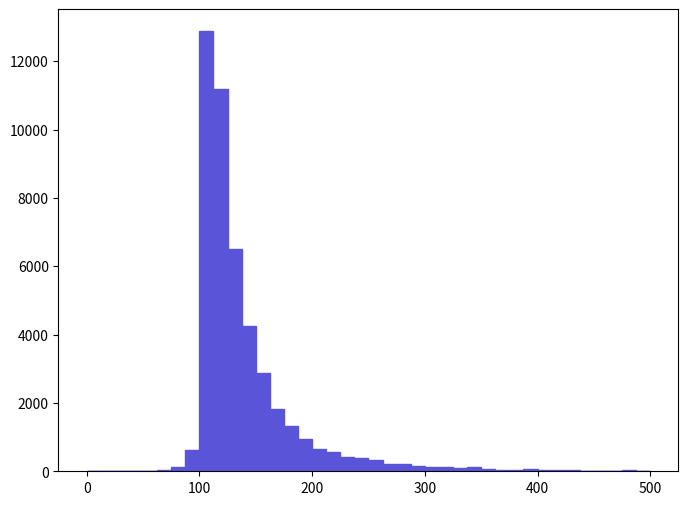

Reproduce this figure in Python. (Note: this script raises an exception after producing the figure.)
def selection_17():

    # Library import
    import numpy
    import matplotlib
    import matplotlib.pyplot   as plt
    import matplotlib.gridspec as gridspec

    # Library version
    matplotlib_version = matplotlib.__version__
    numpy_version      = numpy.__version__

    # Histo binning
    xBinning = numpy.linspace(0.0,500.0,41,endpoint=True)

    # Creating data sequence: middle of each bin
    xData = numpy.array([6.25,18.75,31.25,43.75,56.25,68.75,81.25,93.75,106.25,118.75,131.25,143.75,156.25,168.75,181.25,193.75,206.25,218.75,231.25,243.75,256.25,268.75,281.25,293.75,306.25,318.75,331.25,343.75,356.25,368.75,381.25,393.75,406.25,418.75,431.25,443.75,456.25,468.75,481.25,493.75])

    # Creating weights for histo: y18_M_0
    y18_M_0_weights = numpy.array([0.0,0.0,0.0,0.0,0.0,37.23280496,125.66071674,623.64948308,12877.8917155,11183.8014899,6497.12486552,4263.15656792,2871.58038254,1815.0992418,1317.11017546,944.78242586,646.91998618,563.14617502,409.56085456,376.98215022,339.74934526,223.39682976,200.12632666,167.54762232,134.96891798,125.66071674,88.42791178,116.3525155,55.84920744,51.19510682,41.88690558,60.50330806,51.19510682,46.5410062,41.88690558,13.96230186,18.61640248,4.65410062,32.57870434,9.30820124])

    # Creating a new Canvas
    fig   = plt.figure(figsize=(8,6),dpi=80)
    frame = gridspec.GridSpec(1,1)
    pad   = fig.add_subplot(frame[0])

    # Creating a new Stack
    pad.hist(x=xData, bins=xBinning, weights=y18_M_0_weights,\
             label="$unweighted\_events$", histtype="stepfilled", rwidth=1.0,\
             color="#5954d8", edgecolor="#5954d8", linewidth=1, linestyle="solid",\
             bottom=None, cumulative=False, normed=False, align="mid", orientation="vertical")


    # Axis
    plt.rc('text',usetex=False)
    plt.xlabel(r"$M$ $[ a_{1} l+_{1} l-_{1} ]$ $(GeV/c^{2})$ ",\
               fontsize=16,color="black")
    plt.ylabel(r"$\mathrm{Events}$ $(\mathcal{L}_{\mathrm{int}} = 10\ \mathrm{fb}^{-1})$ ",\
               fontsize=16,color="black")

    # Boundary of y-axis
    ymax=(y18_M_0_weights).max()*1.1
    #ymin=0 # linear scale
    ymin=min([x for x in (y18_M_0_weights) if x])/100. # log scale
    plt.gca().set_ylim(ymin,ymax)

    # Log/Linear scale for X-axis
    plt.gca().set_xscale("linear")
    #plt.gca().set_xscale("log",nonposx="clip")

    # Log/Linear scale for Y-axis
    #plt.gca().set_yscale("linear")
    plt.gca().set_yscale("log",nonposy="clip")

    # Saving the image
    plt.savefig('../../HTML/MadAnalysis5job_0/selection_17.png')
    plt.savefig('../../PDF/MadAnalysis5job_0/selection_17.png')
    plt.savefig('../../DVI/MadAnalysis5job_0/selection_17.eps')

# Running!
if __name__ == '__main__':
    selection_17()
